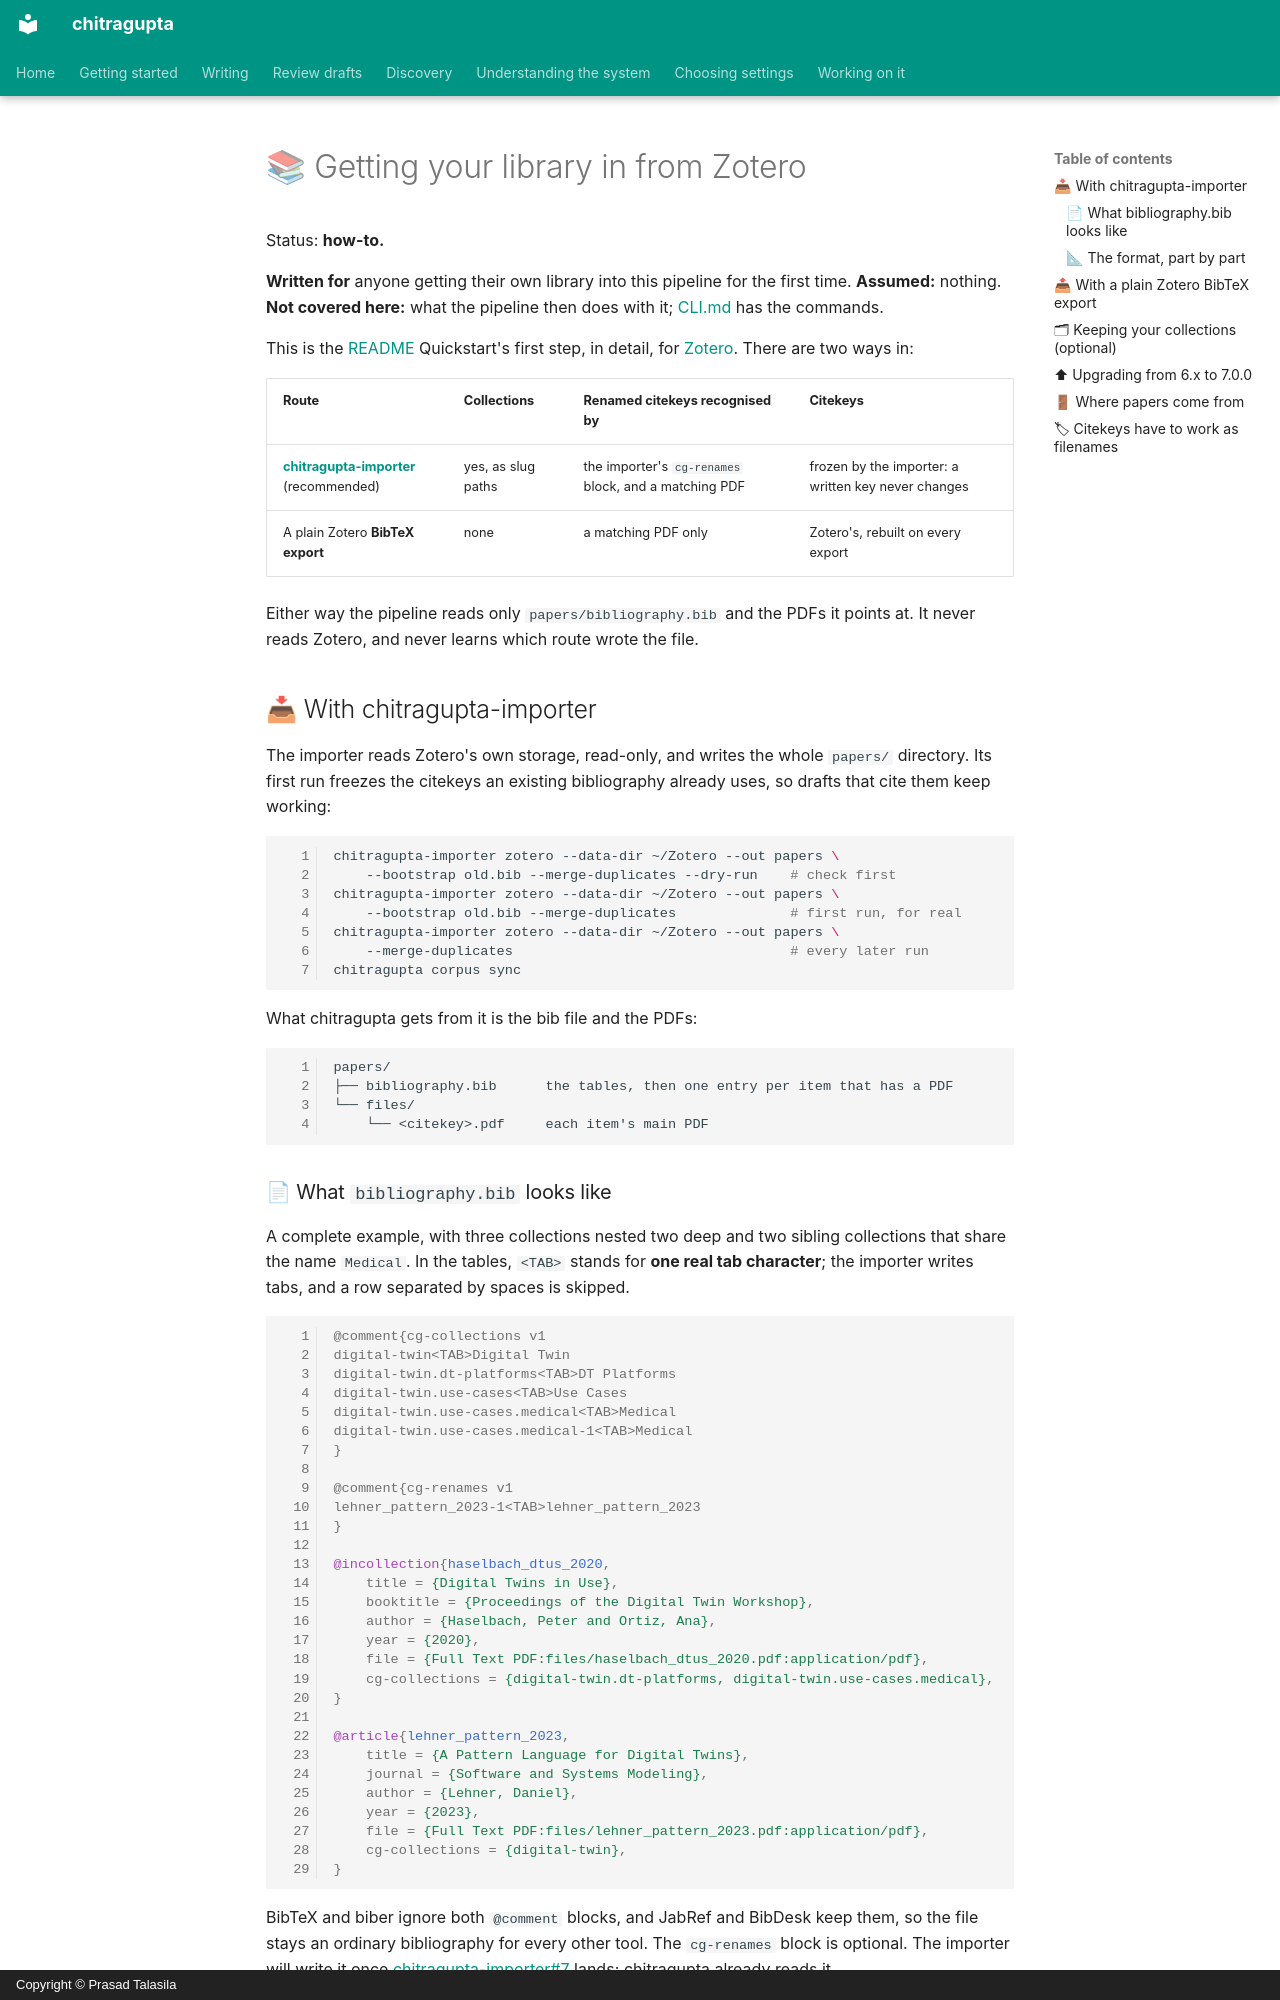

repository: prasadtalasila/chitragupta · page: ZOTERO.html · generator: mkdocs · copyright: Copyright © Prasad Talasila

# 📚 Getting your library in from Zotero

Status: **how-to.**

**Written for** anyone getting their own library into this pipeline for
the first time. **Assumed:** nothing. **Not covered here:** what the
pipeline then does with it; [CLI.md](CLI.md) has the commands.

This is the [README](../README.md) Quickstart's first step, in detail,
for [Zotero](https://www.zotero.org/). There are two ways in:

| Route | Collections | Renamed citekeys recognised by | Citekeys |
| --- | --- | --- | --- |
| **[chitragupta-importer](https://github.com/prasadtalasila/chitragupta-importer)** (recommended) | yes, as slug paths | the importer's `cg-renames` block, and a matching PDF | frozen by the importer: a written key never changes |
| A plain Zotero **BibTeX export** | none | a matching PDF only | Zotero's, rebuilt on every export |

Either way the pipeline reads only `papers/bibliography.bib` and the PDFs
it points at. It never reads Zotero, and never learns which route wrote
the file.

## 📥 With chitragupta-importer

The importer reads Zotero's own storage, read-only, and writes the whole
`papers/` directory. Its first run freezes the citekeys an existing
bibliography already uses, so drafts that cite them keep working:

```bash
chitragupta-importer zotero --data-dir ~/Zotero --out papers \
    --bootstrap old.bib --merge-duplicates --dry-run    # check first
chitragupta-importer zotero --data-dir ~/Zotero --out papers \
    --bootstrap old.bib --merge-duplicates              # first run, for real
chitragupta-importer zotero --data-dir ~/Zotero --out papers \
    --merge-duplicates                                  # every later run
chitragupta corpus sync
```

What chitragupta gets from it is the bib file and the PDFs:

```text
papers/
├── bibliography.bib      the tables, then one entry per item that has a PDF
└── files/
    └── <citekey>.pdf     each item's main PDF
```

### 📄 What `bibliography.bib` looks like

A complete example, with three collections nested two deep and two
sibling collections that share the name `Medical`. In the tables,
`<TAB>` stands for **one real tab character**; the importer writes tabs,
and a row separated by spaces is skipped.

```bibtex
@comment{cg-collections v1
digital-twin<TAB>Digital Twin
digital-twin.dt-platforms<TAB>DT Platforms
digital-twin.use-cases<TAB>Use Cases
digital-twin.use-cases.medical<TAB>Medical
digital-twin.use-cases.medical-1<TAB>Medical
}

@comment{cg-renames v1
lehner_pattern_2023-1<TAB>lehner_pattern_2023
}

@incollection{haselbach_dtus_2020,
    title = {Digital Twins in Use},
    booktitle = {Proceedings of the Digital Twin Workshop},
    author = {Haselbach, Peter and Ortiz, Ana},
    year = {2020},
    file = {Full Text PDF:files/haselbach_dtus_2020.pdf:application/pdf},
    cg-collections = {digital-twin.dt-platforms, digital-twin.use-cases.medical},
}

@article{lehner_pattern_2023,
    title = {A Pattern Language for Digital Twins},
    journal = {Software and Systems Modeling},
    author = {Lehner, Daniel},
    year = {2023},
    file = {Full Text PDF:files/lehner_pattern_2023.pdf:application/pdf},
    cg-collections = {digital-twin},
}
```

BibTeX and biber ignore both `@comment` blocks, and JabRef and BibDesk
keep them, so the file stays an ordinary bibliography for every other
tool. The `cg-renames` block is optional. The importer will write it
once
[chitragupta-importer#7](https://github.com/prasadtalasila/chitragupta-importer/issues/7)
lands; chitragupta already reads it.
